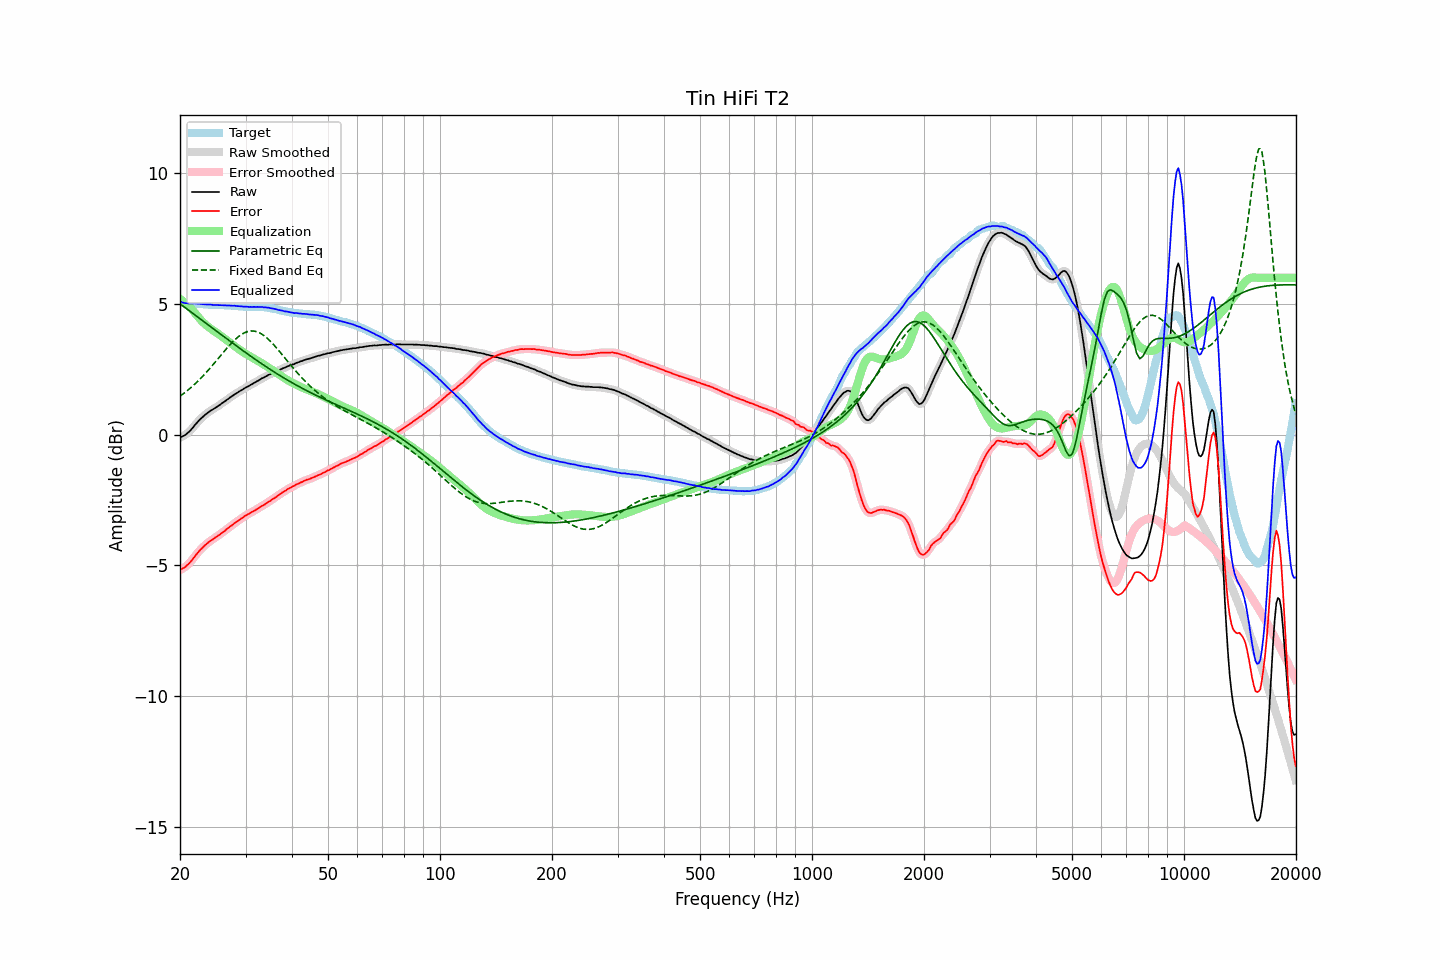

The file beside this chart, header and first rows:
frequency, raw, error, smoothed, error_smoothed, equalization, parametric_eq, fixed_band_eq, equalized_raw, equalized_smoothed, target
20.00, -0.11, -5.18, -0.11, -5.17, 5.19, 5.00, 1.47, 5.08, 5.09, 5.06
20.20, -0.08, -5.14, -0.08, -5.14, 5.15, 4.96, 1.52, 5.07, 5.07, 5.06
20.40, -0.05, -5.10, -0.05, -5.11, 5.10, 4.91, 1.56, 5.05, 5.05, 5.05
20.61, -0.02, -5.07, -0.02, -5.07, 5.05, 4.87, 1.61, 5.03, 5.04, 5.05
20.81, 0.03, -5.01, 0.03, -5.02, 5.00, 4.82, 1.66, 5.03, 5.03, 5.04
21.02, 0.08, -4.96, 0.08, -4.96, 4.95, 4.78, 1.71, 5.02, 5.02, 5.04
21.23, 0.13, -4.90, 0.13, -4.90, 4.89, 4.73, 1.76, 5.02, 5.02, 5.03
21.44, 0.20, -4.83, 0.20, -4.83, 4.82, 4.69, 1.81, 5.02, 5.02, 5.03
21.66, 0.27, -4.75, 0.27, -4.75, 4.75, 4.64, 1.87, 5.02, 5.02, 5.02
21.87, 0.35, -4.67, 0.35, -4.67, 4.67, 4.60, 1.92, 5.03, 5.02, 5.02
22.09, 0.42, -4.59, 0.42, -4.59, 4.60, 4.55, 1.98, 5.02, 5.02, 5.01
22.31, 0.49, -4.52, 0.49, -4.52, 4.52, 4.51, 2.04, 5.02, 5.02, 5.01
22.54, 0.56, -4.45, 0.56, -4.45, 4.45, 4.46, 2.10, 5.01, 5.01, 5.01
22.76, 0.62, -4.38, 0.62, -4.38, 4.38, 4.41, 2.16, 5.00, 5.00, 5.00
22.99, 0.67, -4.33, 0.67, -4.32, 4.32, 4.37, 2.23, 4.99, 4.99, 5.00
23.22, 0.73, -4.26, 0.73, -4.26, 4.26, 4.32, 2.29, 4.99, 4.99, 4.99
23.45, 0.78, -4.21, 0.78, -4.21, 4.21, 4.28, 2.36, 4.99, 4.99, 4.99
23.69, 0.83, -4.16, 0.83, -4.15, 4.16, 4.23, 2.43, 4.98, 4.98, 4.98
23.92, 0.87, -4.10, 0.87, -4.10, 4.11, 4.18, 2.50, 4.98, 4.98, 4.97
24.16, 0.92, -4.05, 0.91, -4.06, 4.06, 4.14, 2.57, 4.98, 4.97, 4.97
24.40, 0.95, -4.02, 0.95, -4.02, 4.02, 4.09, 2.64, 4.97, 4.97, 4.97
24.65, 0.99, -3.98, 0.99, -3.98, 3.97, 4.04, 2.71, 4.96, 4.97, 4.97
24.89, 1.03, -3.93, 1.03, -3.93, 3.93, 4.00, 2.78, 4.96, 4.96, 4.96
25.14, 1.07, -3.89, 1.07, -3.89, 3.89, 3.95, 2.86, 4.96, 4.96, 4.96
25.39, 1.11, -3.85, 1.11, -3.85, 3.85, 3.90, 2.93, 4.96, 4.96, 4.96
25.65, 1.15, -3.81, 1.15, -3.80, 3.80, 3.86, 3.01, 4.95, 4.96, 4.96
25.91, 1.20, -3.76, 1.19, -3.76, 3.76, 3.81, 3.08, 4.96, 4.95, 4.96
26.16, 1.24, -3.72, 1.24, -3.72, 3.71, 3.77, 3.15, 4.95, 4.95, 4.95
26.43, 1.28, -3.68, 1.28, -3.67, 3.67, 3.72, 3.23, 4.95, 4.95, 4.95
26.69, 1.33, -3.61, 1.33, -3.62, 3.62, 3.67, 3.30, 4.95, 4.95, 4.94
26.96, 1.37, -3.57, 1.37, -3.57, 3.57, 3.63, 3.37, 4.94, 4.94, 4.94
27.23, 1.42, -3.52, 1.42, -3.52, 3.53, 3.58, 3.43, 4.94, 4.94, 4.94
27.50, 1.46, -3.48, 1.46, -3.48, 3.48, 3.54, 3.50, 4.94, 4.94, 4.94
27.77, 1.50, -3.44, 1.50, -3.43, 3.43, 3.49, 3.56, 4.93, 4.94, 4.94
28.05, 1.55, -3.38, 1.54, -3.39, 3.39, 3.45, 3.63, 4.94, 4.93, 4.93
28.33, 1.58, -3.34, 1.58, -3.34, 3.34, 3.40, 3.68, 4.92, 4.92, 4.92
28.62, 1.62, -3.30, 1.62, -3.30, 3.30, 3.36, 3.73, 4.92, 4.92, 4.92
28.90, 1.66, -3.25, 1.66, -3.26, 3.25, 3.31, 3.78, 4.91, 4.91, 4.91
29.19, 1.70, -3.21, 1.70, -3.21, 3.21, 3.27, 3.83, 4.91, 4.91, 4.91
29.48, 1.73, -3.18, 1.73, -3.17, 3.17, 3.22, 3.86, 4.90, 4.90, 4.91
29.78, 1.77, -3.13, 1.77, -3.13, 3.13, 3.18, 3.90, 4.90, 4.90, 4.90
30.08, 1.81, -3.09, 1.80, -3.09, 3.09, 3.13, 3.92, 4.90, 4.90, 4.89
30.38, 1.84, -3.05, 1.84, -3.05, 3.05, 3.09, 3.95, 4.89, 4.89, 4.89
30.68, 1.87, -3.02, 1.87, -3.02, 3.02, 3.05, 3.96, 4.89, 4.89, 4.89
30.99, 1.91, -2.98, 1.91, -2.98, 2.98, 3.00, 3.97, 4.89, 4.89, 4.89
31.30, 1.94, -2.95, 1.94, -2.95, 2.95, 2.96, 3.97, 4.89, 4.89, 4.89
31.61, 1.98, -2.91, 1.98, -2.91, 2.91, 2.92, 3.96, 4.89, 4.89, 4.89
31.93, 2.01, -2.88, 2.01, -2.88, 2.88, 2.87, 3.95, 4.89, 4.89, 4.89
32.24, 2.05, -2.84, 2.05, -2.84, 2.84, 2.83, 3.93, 4.89, 4.89, 4.89
32.57, 2.08, -2.81, 2.08, -2.80, 2.80, 2.79, 3.91, 4.88, 4.89, 4.89
32.89, 2.12, -2.76, 2.12, -2.76, 2.77, 2.75, 3.88, 4.89, 4.89, 4.88
33.22, 2.16, -2.72, 2.15, -2.73, 2.73, 2.71, 3.84, 4.89, 4.88, 4.88
33.55, 2.18, -2.70, 2.19, -2.69, 2.69, 2.66, 3.80, 4.87, 4.88, 4.88
33.89, 2.22, -2.66, 2.22, -2.65, 2.65, 2.62, 3.75, 4.87, 4.87, 4.88
34.23, 2.25, -2.61, 2.25, -2.62, 2.61, 2.58, 3.70, 4.86, 4.86, 4.86
34.57, 2.29, -2.57, 2.28, -2.57, 2.57, 2.54, 3.65, 4.86, 4.86, 4.86
34.92, 2.31, -2.54, 2.31, -2.53, 2.54, 2.50, 3.59, 4.84, 4.85, 4.85
35.27, 2.34, -2.49, 2.34, -2.49, 2.49, 2.46, 3.53, 4.83, 4.84, 4.83
35.62, 2.37, -2.45, 2.37, -2.45, 2.45, 2.42, 3.46, 4.82, 4.82, 4.82
35.97, 2.40, -2.42, 2.40, -2.41, 2.41, 2.38, 3.39, 4.81, 4.81, 4.82
... 635 more rows
